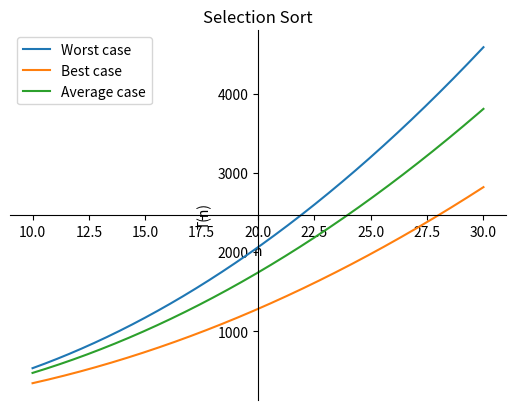
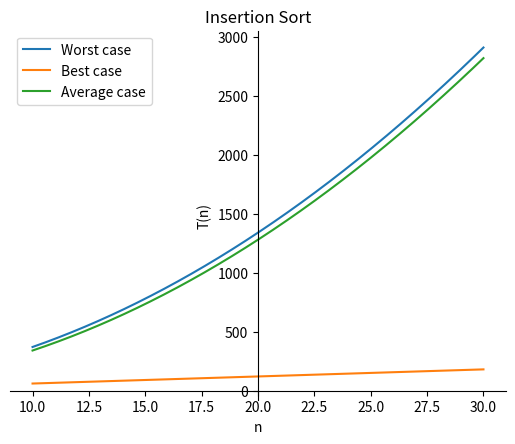
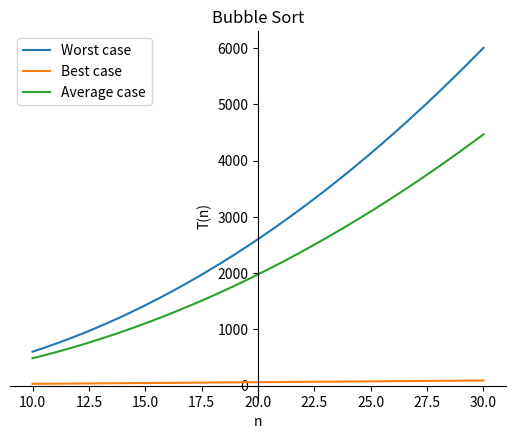
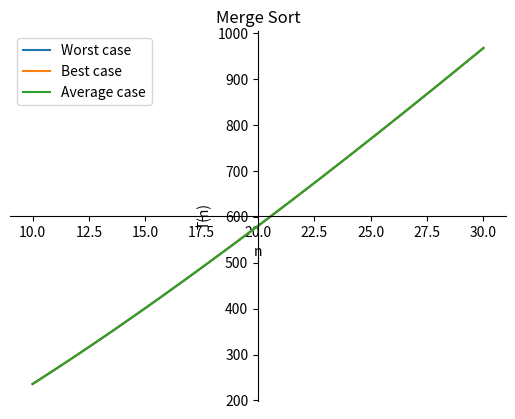
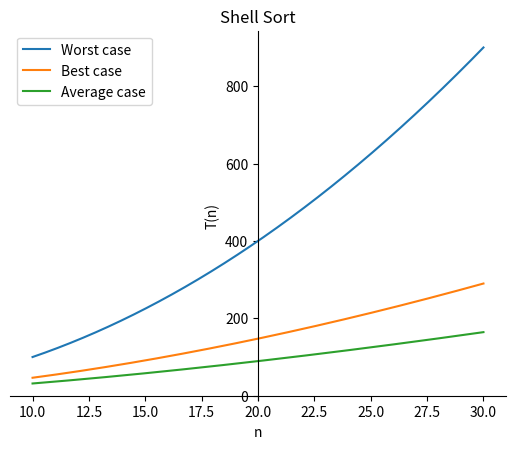
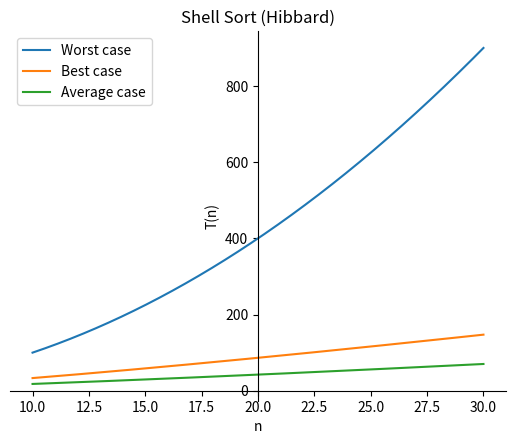
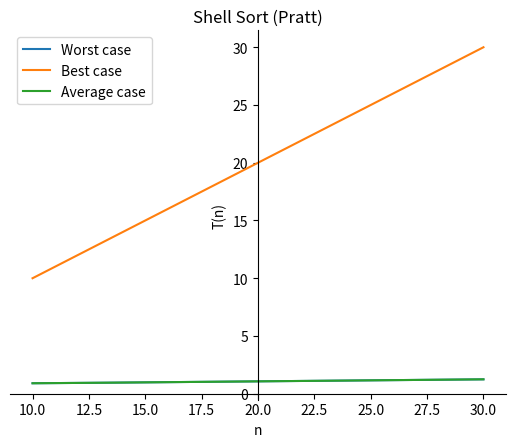
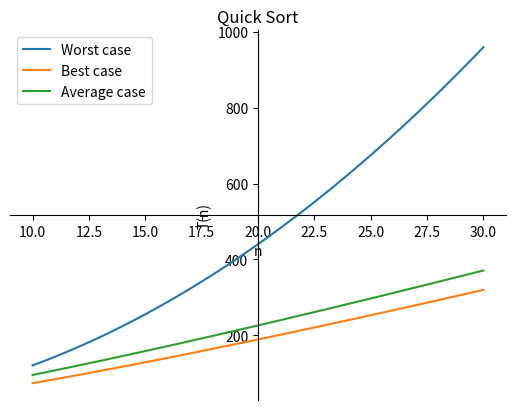
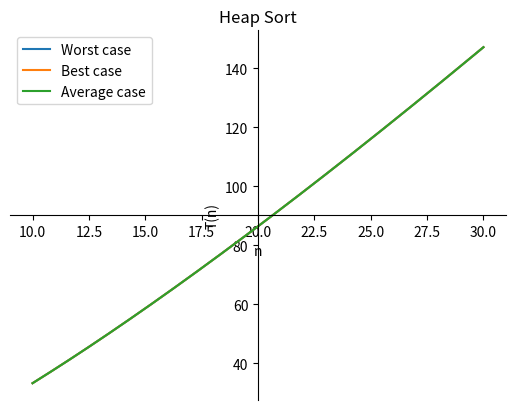
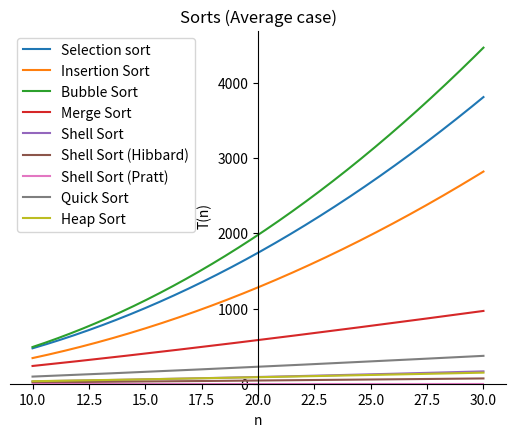

These charts were generated, in order, by the following Python code: (Note: this script raises an exception after producing the figures.)
import csv
import sympy as sp
import numpy as np
import matplotlib.pyplot as plt
from sympy import *

FROM = 10
TO = 30


def createTable():
    with open("TABLE.csv", "w") as w_file:
        names = ["Сортировка", "Заполнение", "Количество элементов", "Время сортировки(сек)"]
        writer = csv.DictWriter(w_file, delimiter = ";", lineterminator="\r", fieldnames=names)
        writer.writeheader()
        
        
        sorts = ["SS", "IS", "BS", "MS", "SHS", "SHHS", "SHPS", "QS", "HS"] # Список сортировок
        fills = ["S", "SS", "US", "RS"] # Список видов заполнения


        for sort in sorts:
            for fill in fills:
                # Запись заголовков в таблицу
                writer.writerow({"Сортировка": sort, "Заполнение": fill})
                writer.writerow({"Количество элементов": "Количество элементов", "Время сортировки(сек)": "Время сортировки(сек)"})
                n = []  # Список для количества элементов
                T = []  # Список для времени сортировки
                readData(n, T, sort, fill)  # Чтение данных из файла
                for i in range(len(n)):
                    writer.writerow({"Количество элементов": n[i], "Время сортировки(сек)": T[i]})
                # Добавление пустых строк для удобства чтения
                for i in range(5):
                    writer.writerow({"Количество элементов": ' ', "Время сортировки(сек)": ' '})

        





def reg(n, T, col):
    # Находим коэффициенты регрессии 2-й степени
    coefficients = np.polyfit(n, T, 2)
    polynomial_regression = np.poly1d(coefficients)


    # Генерация значений для кривой регрессии
    x_reg = np.linspace(min(n), max(n), 100)
    y_reg = polynomial_regression(x_reg)

    # Построение кривой регрессии
    plt.plot(x_reg, y_reg, color=col)



def printGraphics(data_n, data_T, title, filename):
    plt.clf() # Очистка
    # Построение графика с точками
    plt.scatter(data_n[0], data_T[0], label='Sorted')
    plt.scatter(data_n[1], data_T[1], label='Semi-Sorted')
    plt.scatter(data_n[2], data_T[2], label='Unsorted')
    plt.scatter(data_n[3], data_T[3], label='Random fill')

    # Построение регрессионных кривых
    reg(data_n[0], data_T[0], 'blue')
    reg(data_n[1], data_T[1], 'orange')
    reg(data_n[2], data_T[2], 'green')
    reg(data_n[3], data_T[3], 'red')

    # Добавление подписей
    plt.xlabel('n')
    plt.ylabel('T(n)')
    plt.title(title)
    plt.legend()

    # Сохранение графика
    plt.savefig(filename)
    #plt.show()


def printGraphicsAverage(data_n, data_T, title, filename):
    plt.clf() # Очистка
    # Построение графика с точками
    
    plt.scatter(data_n[0], data_T[0], label='Selection Sort')
    plt.scatter(data_n[1], data_T[1], label='Insertion Sort')
    plt.scatter(data_n[2], data_T[2], label='Bubble Sort')
    plt.scatter(data_n[3], data_T[3], label='Merge Sort')
    plt.scatter(data_n[4], data_T[4], label='Shell Sort')
    plt.scatter(data_n[5], data_T[5], label='Shell Sort (Hibbard)')
    plt.scatter(data_n[6], data_T[6], label='Shell Sort (Pratt)')
    plt.scatter(data_n[7], data_T[7], label='Quick Sort')
    plt.scatter(data_n[8], data_T[8], label='Heap Sort')

    # Построение регрессионных кривых
    reg(data_n[0], data_T[0], 'blue')
    reg(data_n[1], data_T[1], 'orange')
    reg(data_n[2], data_T[2], 'green')
    reg(data_n[3], data_T[3], 'red')
    reg(data_n[4], data_T[4], 'purple')
    reg(data_n[5], data_T[5], 'brown')
    reg(data_n[6], data_T[6], 'pink')
    reg(data_n[7], data_T[7], 'gray')
    reg(data_n[8], data_T[8], 'y')

    # Добавление подписей
    plt.xlabel('n')
    plt.ylabel('T(n)')
    plt.title(title)
    plt.legend()

    # Сохранение графика
    plt.savefig(filename)
    #plt.show()



    

    

    

def readData(n, T, sort, fill):
    n.clear()  # Очистка списка n
    T.clear()  # Очистка списка T
    with open("DATA.csv", "r") as r_file:
        reader = csv.DictReader(r_file, delimiter=";")  # Чтение данных из DATA
        for row in reader:
            
            if(row["sort"] == sort and row["fill"] == fill):
                n.append(int(row["n"]))  # Количество элементов
                T.append(float(row["T(n)"]))  # Время сортировки
    
# Очистка данных           
def clearData():
    global n_s, T_s, n_ss, T_ss, n_us, T_us, n_rs, T_rs
    n_s.clear()
    T_s.clear()
    n_ss.clear()
    T_ss.clear()
    n_us.clear()
    T_us.clear()
    n_rs.clear()
    T_rs.clear()


def plotSort(sort, name, filename):
    clearData()  # Очищаем данные перед новой отрисовкой
    # Чтение данных
    readData(n_s, T_s, sort, "S")
    readData(n_ss, T_ss, sort, "SS")
    readData(n_us, T_us, sort, "US")
    readData(n_rs, T_rs, sort, "RS")
    data_n = [n_s, n_ss, n_us, n_rs]
    data_T = [T_s, T_ss, T_us, T_rs]
    # Отрисовка графика
    printGraphics(data_n, data_T, name, filename)



def plotSortAverage(filename):
    # Списки для времени и количества элементов каждой сортировки
    T_1 = [] 
    T_2 = [] 
    T_3 = []
    T_4 = [] 
    T_5 = [] 
    T_6 = []
    T_7 = []
    T_8 = [] 
    T_9 = []
    n_1 = [] 
    n_2 = [] 
    n_3 = []
    n_4 = [] 
    n_5 = [] 
    n_6 = []
    n_7 = []
    n_8 = [] 
    n_9 = []
    
    # Чтение данных
    readData(n_1, T_1, "SS", "RS")
    readData(n_2, T_2, "IS", "RS")
    readData(n_3, T_3, "BS", "RS")
    readData(n_4, T_4, "MS", "RS")
    readData(n_5, T_5, "SHS", "RS")
    readData(n_6, T_6, "SHHS", "RS")
    readData(n_7, T_7, "SHPS", "RS")
    readData(n_8, T_8, "QS", "RS")
    readData(n_9, T_9, "HS", "RS")

    data_T = [T_1, T_2, T_3, T_4, T_5, T_6, T_7, T_8, T_9]
    data_n = [n_1, n_2, n_3, n_4, n_5, n_6, n_7, n_8, n_9]
    # Отрисовка графика
    printGraphicsAverage(data_n, data_T, "Sorts (Average case)", filename)




# Графики для теории
n = Symbol('n')

# Графики для каждой сортировки (все случаи на одном изображении)
# Selection Sort
title = "Selection Sort"
T_w = 5 * n ** 2 + 3 * n + 1
T_b = 3 * n ** 2 + 4 * n + 1
T_a = 4 * n ** 2 + 7 * n + 1
plot1 = plot(T_w, (n, FROM, TO), show = False, label = "Worst case", xlabel = "n", ylabel = "T(n)", title = title)
plot2 = plot(T_b, (n, FROM, TO), show = False, label = "Best case")
plot3 = plot(T_a, (n, FROM, TO), show = False, label = "Average case")


plot1.extend(plot2)
plot1.extend(plot3)
plot1.legend = True



plot1.save('TheorGraphics\SS.png')

# Insertion Sort
title = "Insertion Sort"

T_w = 3 * n ** 2 + 7 * n + 1
T_b = 6 * n + 1
T_a = 3 * n ** 2 + 4 * n + 1
plot1 = plot(T_w, (n, FROM, TO), show = False, label = "Worst case", xlabel = "n", ylabel = "T(n)", title = title)
plot2 = plot(T_b, (n, FROM, TO), show = False, label = "Best case")
plot3 = plot(T_a, (n, FROM, TO), show = False, label = "Average case")

plot1.extend(plot2)
plot1.extend(plot3)
plot1.legend = True



plot1.save('TheorGraphics\IS.png')
# Bubble Sort
title = "Bubble Sort"

T_w = 7 * n ** 2 - 10 * n + 5
T_b = 3 * n + 3
T_a = 5 * n ** 2 - n - 2
plot1 = plot(T_w, (n, FROM, TO), show = False, label = "Worst case", xlabel = "n", ylabel = "T(n)", title = title)
plot2 = plot(T_b, (n, FROM, TO), show = False, label = "Best case")
plot3 = plot(T_a, (n, FROM, TO), show = False, label = "Average case")

plot1.extend(plot2)
plot1.extend(plot3)
plot1.legend = True



plot1.save('TheorGraphics\BS.png')
# Merge Sort
title = "Merge Sort"

T_w = 2 * n + log(n, 2) * (6 * n + 5)
T_b = 2 * n + log(n, 2) * (6 * n + 5)
T_a = 2 * n + log(n, 2) * (6 * n + 5) 
plot1 = plot(T_w, (n, FROM, TO), show = False, label = "Worst case", xlabel = "n", ylabel = "T(n)", title = title)
plot2 = plot(T_b, (n, FROM, TO), show = False, label = "Best case")
plot3 = plot(T_a, (n, FROM, TO), show = False, label = "Average case")

plot1.extend(plot2)
plot1.extend(plot3)
plot1.legend = True



plot1.save('TheorGraphics\MS.png')
# Shell Sort
title = "Shell Sort"

T_w = n ** 2
T_b = n ** 1.667
T_a = n ** 1.5
plot1 = plot(T_w, (n, FROM, TO), show = False, label = "Worst case", xlabel = "n", ylabel = "T(n)", title = title)
plot2 = plot(T_b, (n, FROM, TO), show = False, label = "Best case")
plot3 = plot(T_a, (n, FROM, TO), show = False, label = "Average case")

plot1.extend(plot2)
plot1.extend(plot3)
plot1.legend = True



plot1.save('TheorGraphics\SHS.png')
# Shell Sort (Hibbard)
title = "Shell Sort (Hibbard)"

T_w = n ** 2
T_b = n * log(n, 2)
T_a = n ** 1.25
plot1 = plot(T_w, (n, FROM, TO), show = False, label = "Worst case", xlabel = "n", ylabel = "T(n)", title = title)
plot2 = plot(T_b, (n, FROM, TO), show = False, label = "Best case")
plot3 = plot(T_a, (n, FROM, TO), show = False, label = "Average case")

plot1.extend(plot2)
plot1.extend(plot3)
plot1.legend = True



plot1.save('TheorGraphics\SHHS.png')
# Shell Sort (Pratt)
title = "Shell Sort (Pratt)"

T_w = n * log(2, n) ** 2
T_b = n
T_a = n * log(2, n) ** 2
plot1 = plot(T_w, (n, FROM, TO), show = False, label = "Worst case", xlabel = "n", ylabel = "T(n)", title = title)
plot2 = plot(T_b, (n, FROM, TO), show = False, label = "Best case")
plot3 = plot(T_a, (n, FROM, TO), show = False, label = "Average case")

plot1.extend(plot2)
plot1.extend(plot3)
plot1.legend = True



plot1.save('TheorGraphics\SHPS.png')

# Quick Sort
title = "Quick Sort"

T_w = n ** 2 + 2 * n
T_b = n + 2 * n * log(n, 2) - log(n, 2)
T_a = 3 * n + 3 * n * log(n, 3) + 2
plot1 = plot(T_w, (n, FROM, TO), show = False, label = "Worst case", xlabel = "n", ylabel = "T(n)", title = title)
plot2 = plot(T_b, (n, FROM, TO), show = False, label = "Best case")
plot3 = plot(T_a, (n, FROM, TO), show = False, label = "Average case")

plot1.extend(plot2)
plot1.extend(plot3)
plot1.legend = True



plot1.save('TheorGraphics\QS.png')
# Heap Sort
title = "Heap Sort"
T_w = n * log(n, 2)
T_b = n * log(n, 2)
T_a = n * log(n, 2)
plot1 = plot(T_w, (n, FROM, TO), show = False, label = "Worst case", xlabel = "n", ylabel = "T(n)", title = title)
plot2 = plot(T_b, (n, FROM, TO), show = False, label = "Best case")
plot3 = plot(T_a, (n, FROM, TO), show = False, label = "Average case")

plot1.extend(plot2)
plot1.extend(plot3)
plot1.legend = True



plot1.save('TheorGraphics\HS.png')



# График всех сортировок в среднем случае
title = "Sorts (Average case)"
T_1 = 4 * n ** 2 + 7 * n + 1
T_2 = 3 * n ** 2 + 4 * n + 1
T_3 = 5 * n ** 2 - n - 2
T_4 = 2 * n + log(n, 2) * (6 * n + 5) ###
T_5 = n ** 1.5
T_6 = n ** 1.25
T_7 = n * log(2, n) ** 2
T_8 = 3 * n + 3 * n * log(n, 3) + 2
T_9 = n * log(n, 2)

plot1 = plot(T_1, (n, FROM, TO), show = False, label = "Selection sort", xlabel = "n", ylabel = "T(n)", title = title)
plot2 = plot(T_2, (n, FROM, TO), show = False, label = "Insertion Sort")
plot3 = plot(T_3, (n, FROM, TO), show = False, label = "Bubble Sort")
plot4 = plot(T_4, (n, FROM, TO), show = False, label = "Merge Sort")
plot5 = plot(T_5, (n, FROM, TO), show = False, label = "Shell Sort")
plot6 = plot(T_6, (n, FROM, TO), show = False, label = "Shell Sort (Hibbard)")
plot7 = plot(T_7, (n, FROM, TO), show = False, label = "Shell Sort (Pratt)")
plot8 = plot(T_8, (n, FROM, TO), show = False, label = "Quick Sort")
plot9 = plot(T_9, (n, FROM, TO), show = False, label = "Heap Sort")

plot1.extend(plot2)
plot1.extend(plot3)
plot1.extend(plot4)
plot1.extend(plot5)
plot1.extend(plot6)
plot1.extend(plot7)
plot1.extend(plot8)
plot1.extend(plot9)
plot1.legend = True



plot1.save('TheorGraphics\ALL.png')


# Графики для практики



# Графики для каждой сортировки (каждое заполнение)
n_s = []
T_s = []
n_ss = []
T_ss = []
n_us = []
T_us = []
n_rs = []
T_rs = []

plotSort("SS", "Selection Sort", "PracGraphics\SS.png")
plotSort("IS", "Insertion Sort", "PracGraphics\IS.png")
plotSort("BS", "Bubble Sort", "PracGraphics\BS.png")
plotSort("MS", "Merge Sort", "PracGraphics\MS.png")
plotSort("SHHS", "Shell Sort (Hibbard)", "PracGraphics\SHHS.png")
plotSort("SHPS", "Shell Sort (Pratt)", "PracGraphics\SHPS.png")
plotSort("SHS", "Shell Sort", "PracGraphics\SHS.png")
plotSort("QS", "Quick Sort", "PracGraphics\QS.png")
plotSort("HS", "Heap Sort", "PracGraphics\HS.png")
plotSortAverage("PracGraphics\ALL.png")

createTable() # Создание отдельной таблицы
    








        
